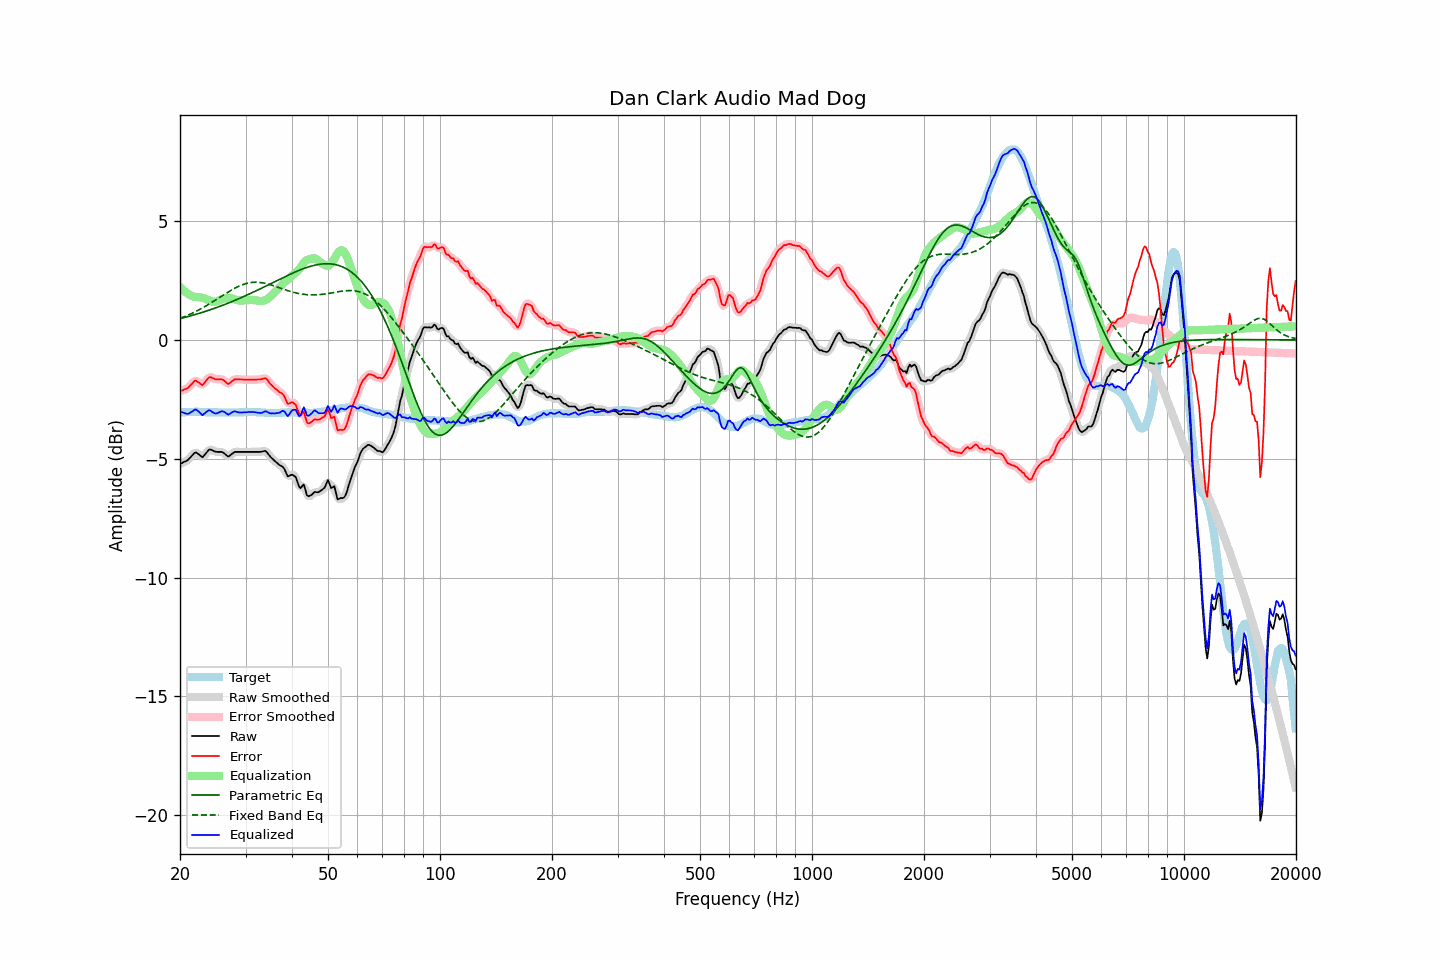

Values plotted in this chart, from the file beside it:
frequency, raw, error, smoothed, error_smoothed, equalization, parametric_eq, fixed_band_eq, equalized_raw, equalized_smoothed, target
20.00, -5.22, -2.15, -5.22, -2.15, 2.23, 0.89, 0.91, -2.99, -2.99, -3.07
20.20, -5.19, -2.13, -5.19, -2.13, 2.16, 0.91, 0.93, -3.03, -3.03, -3.06
20.40, -5.15, -2.10, -5.16, -2.11, 2.09, 0.93, 0.96, -3.06, -3.07, -3.05
20.61, -5.12, -2.07, -5.12, -2.08, 2.03, 0.95, 0.99, -3.09, -3.09, -3.05
20.81, -5.09, -2.05, -5.09, -2.05, 1.98, 0.96, 1.01, -3.11, -3.10, -3.04
21.02, -5.05, -2.01, -5.04, -2.01, 1.94, 0.98, 1.04, -3.11, -3.10, -3.04
21.23, -4.98, -1.95, -4.98, -1.95, 1.90, 1.00, 1.07, -3.08, -3.08, -3.03
21.44, -4.90, -1.87, -4.90, -1.87, 1.87, 1.02, 1.10, -3.03, -3.03, -3.03
21.66, -4.83, -1.81, -4.82, -1.79, 1.83, 1.04, 1.14, -3.00, -2.98, -3.03
21.87, -4.75, -1.72, -4.76, -1.74, 1.81, 1.06, 1.17, -2.94, -2.95, -3.03
22.09, -4.73, -1.71, -4.75, -1.73, 1.80, 1.08, 1.20, -2.93, -2.94, -3.02
22.31, -4.78, -1.76, -4.77, -1.75, 1.80, 1.10, 1.24, -2.98, -2.97, -3.02
22.54, -4.83, -1.80, -4.84, -1.81, 1.79, 1.12, 1.27, -3.04, -3.05, -3.03
22.76, -4.89, -1.85, -4.89, -1.86, 1.79, 1.14, 1.31, -3.10, -3.11, -3.04
22.99, -4.94, -1.90, -4.90, -1.87, 1.77, 1.16, 1.35, -3.17, -3.13, -3.04
23.22, -4.86, -1.82, -4.87, -1.83, 1.75, 1.18, 1.39, -3.11, -3.11, -3.04
23.45, -4.78, -1.73, -4.79, -1.74, 1.73, 1.21, 1.43, -3.05, -3.06, -3.05
23.69, -4.70, -1.66, -4.69, -1.65, 1.70, 1.23, 1.47, -3.00, -2.99, -3.05
23.92, -4.62, -1.57, -4.64, -1.59, 1.67, 1.25, 1.51, -2.95, -2.97, -3.05
24.16, -4.61, -1.56, -4.62, -1.57, 1.63, 1.27, 1.55, -2.98, -2.98, -3.05
24.40, -4.64, -1.59, -4.63, -1.59, 1.61, 1.30, 1.59, -3.03, -3.02, -3.05
24.65, -4.67, -1.62, -4.67, -1.62, 1.60, 1.32, 1.63, -3.07, -3.07, -3.05
24.89, -4.70, -1.65, -4.69, -1.65, 1.60, 1.34, 1.67, -3.10, -3.09, -3.05
25.14, -4.71, -1.66, -4.71, -1.66, 1.62, 1.37, 1.72, -3.09, -3.09, -3.05
25.39, -4.71, -1.65, -4.71, -1.66, 1.65, 1.39, 1.76, -3.06, -3.06, -3.06
25.65, -4.71, -1.65, -4.71, -1.65, 1.68, 1.42, 1.80, -3.03, -3.03, -3.06
25.91, -4.71, -1.65, -4.72, -1.66, 1.71, 1.44, 1.85, -3.00, -3.01, -3.06
26.16, -4.75, -1.69, -4.75, -1.70, 1.74, 1.47, 1.89, -3.01, -3.02, -3.06
26.43, -4.80, -1.74, -4.81, -1.75, 1.75, 1.50, 1.93, -3.05, -3.06, -3.06
26.69, -4.86, -1.80, -4.86, -1.81, 1.76, 1.52, 1.98, -3.10, -3.10, -3.06
26.96, -4.91, -1.85, -4.88, -1.83, 1.76, 1.55, 2.02, -3.15, -3.12, -3.06
27.23, -4.87, -1.81, -4.87, -1.81, 1.76, 1.58, 2.06, -3.11, -3.11, -3.06
27.50, -4.81, -1.75, -4.82, -1.76, 1.75, 1.60, 2.10, -3.06, -3.07, -3.06
27.77, -4.76, -1.70, -4.76, -1.70, 1.73, 1.63, 2.14, -3.03, -3.03, -3.06
28.05, -4.71, -1.65, -4.72, -1.67, 1.71, 1.66, 2.17, -3.00, -3.01, -3.06
28.33, -4.71, -1.65, -4.71, -1.65, 1.69, 1.69, 2.21, -3.02, -3.02, -3.06
28.62, -4.71, -1.65, -4.71, -1.65, 1.67, 1.72, 2.24, -3.04, -3.04, -3.06
28.90, -4.71, -1.66, -4.71, -1.66, 1.66, 1.75, 2.27, -3.05, -3.05, -3.05
29.19, -4.71, -1.66, -4.71, -1.66, 1.65, 1.78, 2.30, -3.06, -3.06, -3.05
29.48, -4.71, -1.66, -4.71, -1.67, 1.66, 1.81, 2.33, -3.05, -3.05, -3.05
29.78, -4.71, -1.67, -4.71, -1.67, 1.67, 1.84, 2.35, -3.04, -3.04, -3.04
30.08, -4.71, -1.67, -4.71, -1.67, 1.67, 1.87, 2.37, -3.04, -3.04, -3.04
30.38, -4.71, -1.67, -4.71, -1.68, 1.67, 1.90, 2.39, -3.04, -3.04, -3.04
30.68, -4.71, -1.67, -4.71, -1.67, 1.68, 1.93, 2.40, -3.03, -3.03, -3.04
30.99, -4.71, -1.67, -4.71, -1.67, 1.68, 1.96, 2.41, -3.03, -3.03, -3.04
31.30, -4.71, -1.67, -4.71, -1.68, 1.68, 1.99, 2.42, -3.03, -3.03, -3.04
31.61, -4.71, -1.67, -4.71, -1.67, 1.67, 2.02, 2.42, -3.04, -3.04, -3.04
31.93, -4.71, -1.67, -4.71, -1.67, 1.67, 2.06, 2.43, -3.04, -3.04, -3.04
32.24, -4.71, -1.66, -4.71, -1.67, 1.65, 2.09, 2.43, -3.05, -3.06, -3.05
32.57, -4.71, -1.66, -4.71, -1.67, 1.64, 2.12, 2.42, -3.07, -3.07, -3.05
32.89, -4.71, -1.66, -4.71, -1.66, 1.63, 2.15, 2.41, -3.08, -3.07, -3.05
33.22, -4.70, -1.64, -4.69, -1.64, 1.64, 2.19, 2.41, -3.06, -3.06, -3.06
33.55, -4.68, -1.62, -4.68, -1.62, 1.65, 2.22, 2.39, -3.03, -3.03, -3.06
33.89, -4.67, -1.60, -4.69, -1.62, 1.67, 2.25, 2.38, -3.00, -3.02, -3.07
34.23, -4.72, -1.65, -4.73, -1.66, 1.71, 2.29, 2.36, -3.01, -3.02, -3.07
34.57, -4.81, -1.74, -4.80, -1.74, 1.75, 2.32, 2.35, -3.06, -3.05, -3.07
34.92, -4.90, -1.83, -4.89, -1.82, 1.81, 2.35, 2.33, -3.09, -3.08, -3.07
35.27, -4.97, -1.90, -4.97, -1.90, 1.88, 2.39, 2.31, -3.09, -3.09, -3.07
35.62, -5.03, -1.96, -5.03, -1.97, 1.94, 2.42, 2.28, -3.09, -3.09, -3.07
35.97, -5.10, -2.03, -5.09, -2.03, 2.01, 2.45, 2.26, -3.09, -3.09, -3.07
... 635 more rows
